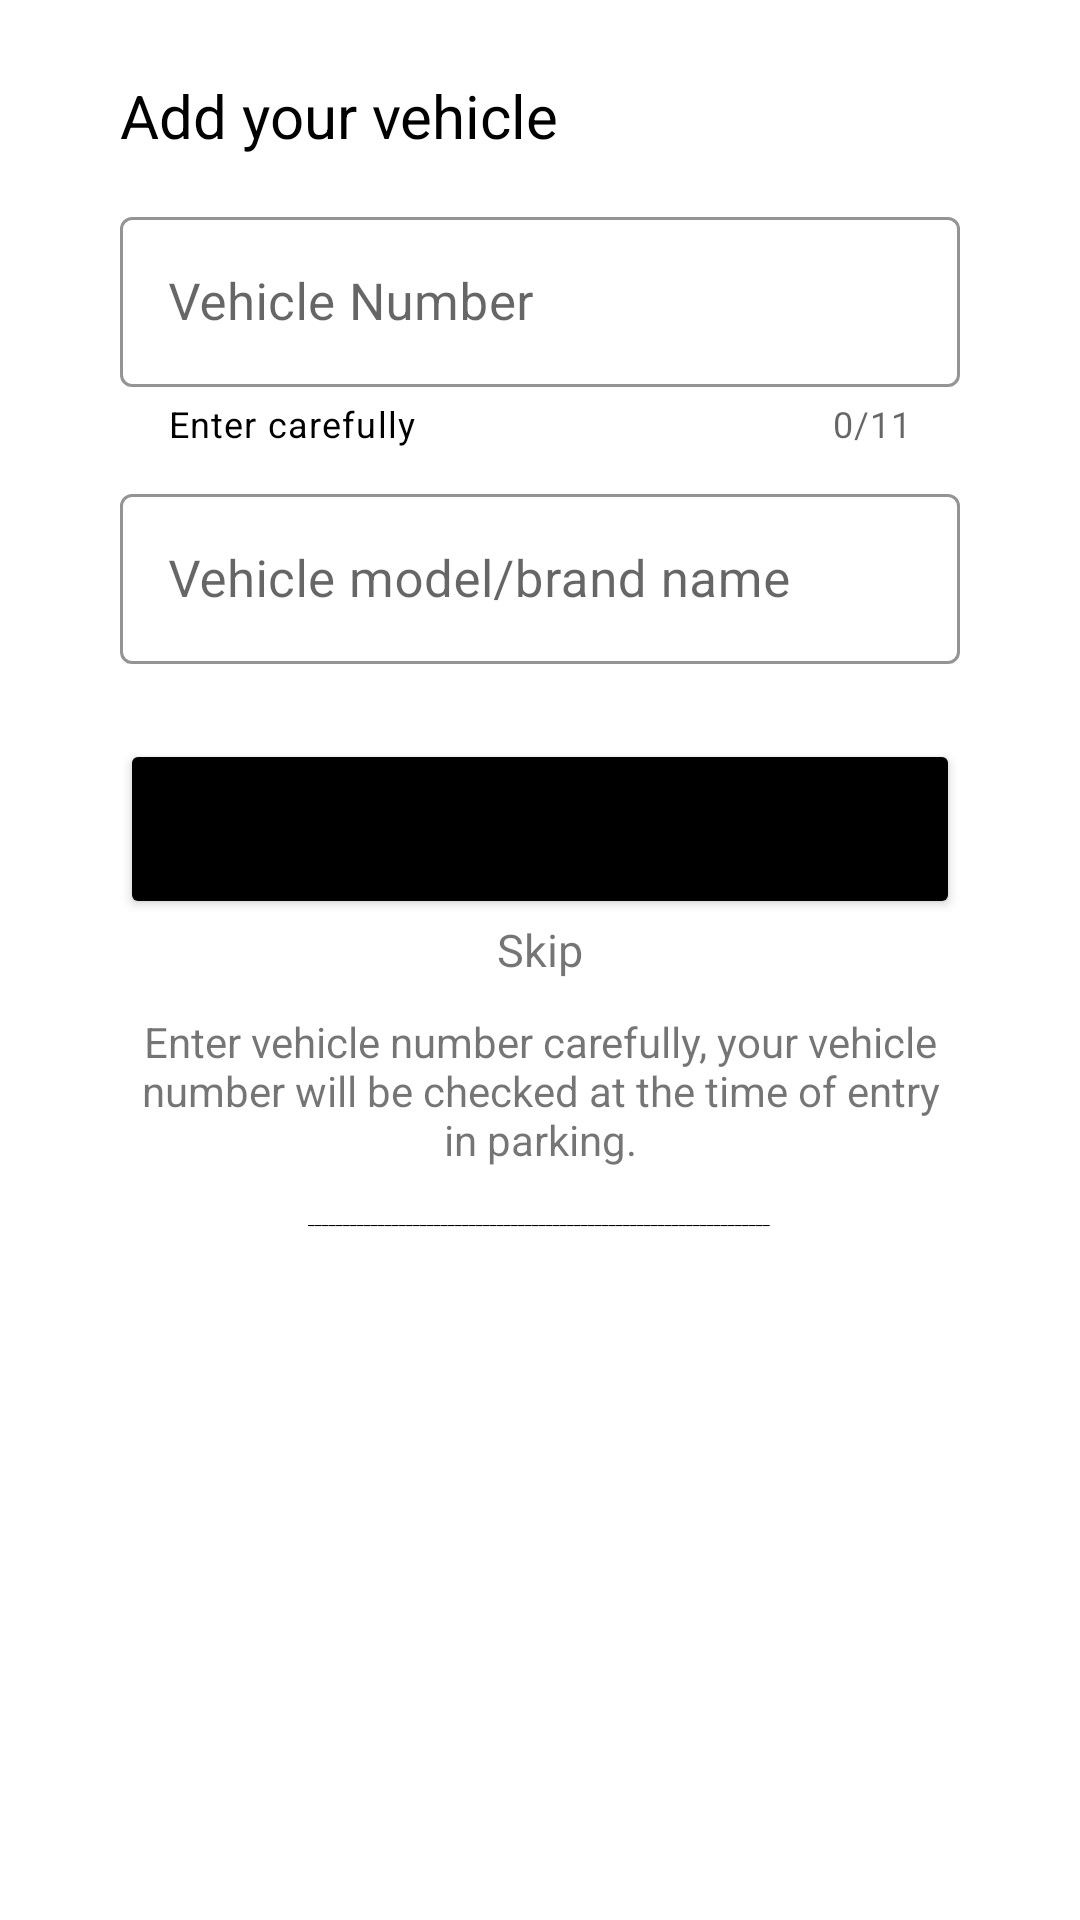

Write the Android layout XML for this screen, with the resource values it uses.
<!-- AndroidManifest.xml: application theme Theme.ParkSure -->
<!-- res/layout/activity_main4.xml -->
<?xml version="1.0" encoding="utf-8"?>
<androidx.constraintlayout.widget.ConstraintLayout xmlns:android="http://schemas.android.com/apk/res/android"
xmlns:app="http://schemas.android.com/apk/res-auto"
xmlns:tools="http://schemas.android.com/tools"
android:layout_width="match_parent"
android:layout_height="match_parent"
tools:context=".MainActivity4">


<ScrollView
    android:layout_width="match_parent"
    android:layout_height="match_parent"
    android:orientation="vertical"
    app:layout_constraintBottom_toBottomOf="parent"
    app:layout_constraintEnd_toEndOf="parent"
    app:layout_constraintHorizontal_bias="0.0"
    app:layout_constraintStart_toStartOf="parent"
    app:layout_constraintTop_toTopOf="parent"
    app:layout_constraintVertical_bias="0.0">

    <LinearLayout
        android:layout_width="match_parent"
        android:layout_height="wrap_content"
        android:orientation="vertical">


        <LinearLayout
            android:layout_width="match_parent"
            android:layout_height="match_parent"
            android:orientation="vertical">

            <LinearLayout
                android:layout_width="match_parent"
                android:layout_height="wrap_content"
                android:layout_gravity="center_horizontal"
                android:gravity="center_horizontal"
                android:orientation="vertical">

                <LinearLayout
                    android:layout_width="match_parent"
                    android:layout_height="wrap_content"
                    android:orientation="vertical">

                    <TextView
                        android:id="@+id/textView18"
                        android:layout_width="wrap_content"
                        android:layout_height="wrap_content"
                        android:layout_marginStart="40dp"
                        android:gravity="center_horizontal"
                        android:layout_marginTop="25dp"
                        android:text="Add your vehicle"
                        android:textColor="@color/black"
                        android:textSize="20dp" />


                </LinearLayout>

                <com.google.android.material.textfield.TextInputLayout
                    android:id="@+id/enter_vehicle_number"
                    style="@style/Widget.MaterialComponents.TextInputLayout.OutlinedBox"
                    android:layout_width="match_parent"
                    android:layout_height="wrap_content"
                    android:layout_marginHorizontal="40dp"
                    android:layout_marginTop="15dp"
                    app:hintTextColor="@color/green"
                    app:boxStrokeColor="@color/green"
                    app:counterEnabled="true"
                    app:endIconMode="clear_text"
                    app:helperText="Enter carefully"
                    app:counterMaxLength="11"
                    app:helperTextTextColor="@color/black">
                    <com.google.android.material.textfield.TextInputEditText
                        android:id="@+id/vehicle_number1"
                        android:layout_width="match_parent"
                        android:layout_height="wrap_content"
                        android:hint="Vehicle Number"
                        android:inputType="textCapCharacters"
                        android:digits="0123456789abcdefghijklmnopqrstuvwxyzABCDEFGHIJKLMNOPQRSTUVWXYZ"
                        android:textSize="17dp"
                        android:maxLength="15" />
                </com.google.android.material.textfield.TextInputLayout>



                <com.google.android.material.textfield.TextInputLayout
                    style="@style/Widget.MaterialComponents.TextInputLayout.OutlinedBox"
                    android:layout_width="match_parent"
                    android:layout_height="wrap_content"
                    android:layout_marginHorizontal="40dp"
                    android:layout_marginTop="10dp"
                    app:endIconMode="clear_text"
                    app:boxStrokeColor="@color/green"
                    app:hintTextColor="@color/green"
                    app:helperTextTextColor="@color/black">

                    <com.google.android.material.textfield.TextInputEditText
                        android:id="@+id/vehicle_name1"
                        android:layout_width="match_parent"
                        android:layout_height="wrap_content"
                        android:hint="Vehicle model/brand name"
                        android:inputType="textCapWords"
                        android:digits="0123456789 abcdefghijklmnopqrstuvwxyzABCDEFGHIJKLMNOPQRSTUVWXYZ"
                        android:maxLength="20"
                        android:textSize="17dp" />
                </com.google.android.material.textfield.TextInputLayout>

                <Button
                    android:id="@+id/add_1"
                    android:layout_width="match_parent"
                    android:layout_height="60dp"
                    android:layout_marginHorizontal="40dp"
                    android:layout_marginTop="25dp"
                    android:backgroundTint="@color/black"
                    android:onClick="add_1"
                    android:text="Add"
                    app:cornerRadius="10dp"/>

                <TextView
                    android:id="@+id/skip_1"
                    android:layout_width="match_parent"
                    android:layout_height="wrap_content"
                    android:gravity="center_horizontal"
                    android:onClick="skip_and_login"
                    android:textSize="15dp"
                    android:text="Skip" />

                <TextView
                    android:id="@+id/textView41"
                    android:layout_width="match_parent"
                    android:layout_height="74dp"
                    android:layout_marginHorizontal="40dp"
                    android:gravity="center"
                    android:layout_gravity="center"
                    android:text="Enter vehicle number carefully, your vehicle number will be checked at the time of entry in parking." />

                <TextView
                    android:id="@+id/textViewLine"
                    android:layout_width="347dp"
                    android:layout_height="10dp"
                    android:layout_gravity="center"
                    android:layout_marginTop="1dp"
                    android:gravity="center"
                    android:text="__________________________________________________________________"
                    android:textColor="@color/black"
                    android:textSize="5sp" />
            </LinearLayout>
        </LinearLayout>
    </LinearLayout>


</ScrollView>
</androidx.constraintlayout.widget.ConstraintLayout>
<!-- resources referenced by this layout -->
<resources>
  <color name="black">#FF000000</color>
  <color name="green">#38CE8B</color>
  <style name="Theme.ParkSure" parent="Theme.MaterialComponents.DayNight.NoActionBar">
          
          <item name="colorPrimary">@color/purple_500</item>
          <item name="colorPrimaryVariant">@color/purple_700</item>
          <item name="colorOnPrimary">@color/white</item>
          
          <item name="colorSecondary">@color/teal_200</item>
          <item name="colorSecondaryVariant">@color/teal_700</item>
          <item name="colorOnSecondary">@color/black</item>
          
          <item name="android:statusBarColor" tools:targetApi="l">?attr/colorPrimaryVariant</item>
          
  
  
      </style>
  <color name="purple_500">#22c69b</color>//color 2nd top line with app name
  <color name="purple_700">#1D9A7A</color>//color for app 1st top line
  <color name="white">#FFFFFF</color>
  <color name="teal_200">#FF03DAC5</color>
  <color name="teal_700">#FF018786</color>
</resources>
